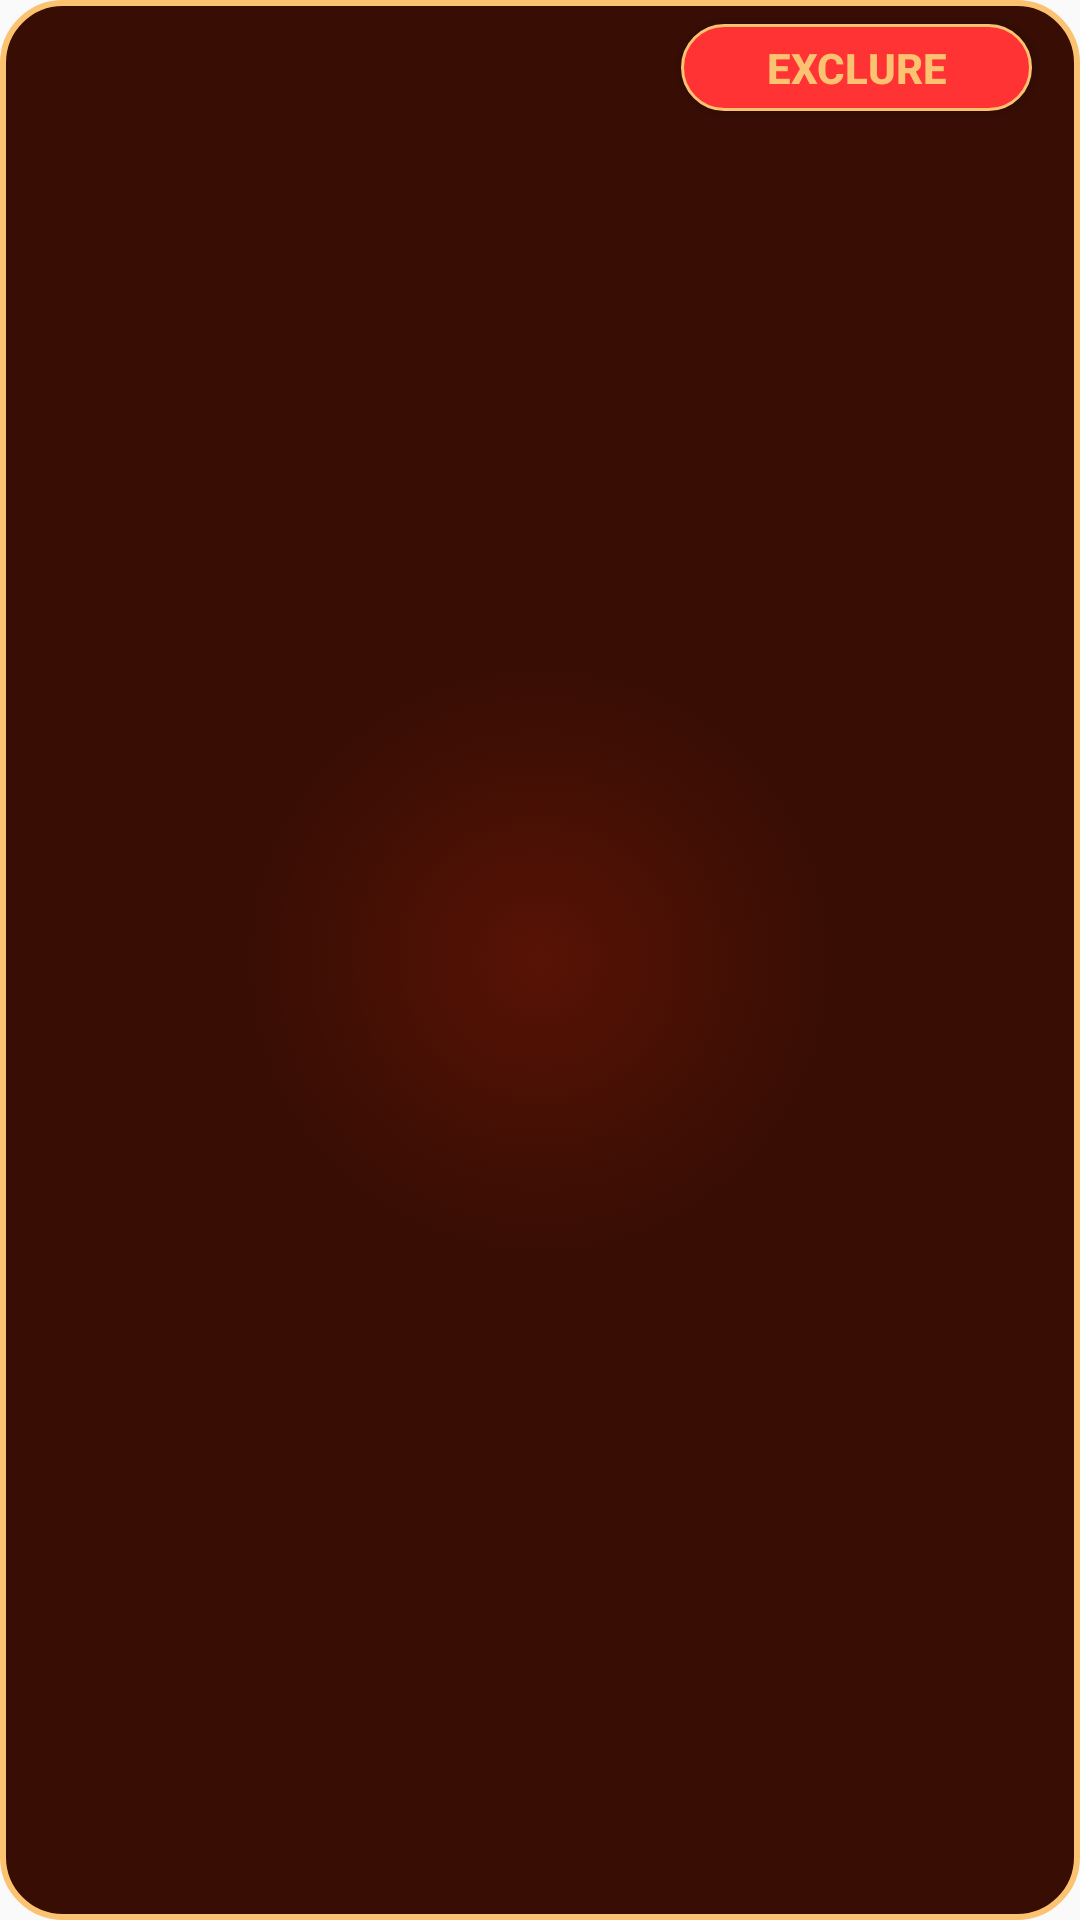

Layout XML and referenced resources for this Android screen:
<!-- AndroidManifest.xml: application theme Theme.AppCompat.Light.NoActionBar -->
<!-- res/layout/fragment_player_view_row.xml -->
<?xml version="1.0" encoding="utf-8"?>
<android.support.constraint.ConstraintLayout xmlns:android="http://schemas.android.com/apk/res/android"
                                             xmlns:app="http://schemas.android.com/apk/res-auto"
                                             xmlns:tools="http://schemas.android.com/tools"
                                             android:layout_width="match_parent"
                                             android:layout_height="wrap_content"
                                             tools:context=".PlayerViewRowFragment" android:id="@+id/recyclerLayout"
                                             android:background="@drawable/recycleritemshape"
                                             android:layout_marginLeft="10dp"
                                             android:layout_marginRight="10dp"
                                             android:layout_marginTop="2dp">
    <TextView
            android:layout_width="172dp"
            android:layout_height="wrap_content"
            android:id="@+id/lobbyPseudoText"
            android:textSize="24sp"
            android:textColor="@android:color/white"
            android:textAlignment="textStart" android:layout_marginBottom="8dp"
            app:layout_constraintBottom_toBottomOf="parent" android:layout_marginTop="8dp"
            app:layout_constraintTop_toTopOf="parent" app:layout_constraintVertical_bias="0.0"
            app:layout_constraintStart_toEndOf="@+id/imageMaster" android:layout_marginStart="8dp"/>
    <Button
            android:text="@string/exclure"
            android:layout_width="117dp"
            android:layout_height="29dp"
            android:id="@+id/kickButton" app:layout_constraintEnd_toEndOf="parent" android:layout_marginEnd="16dp"
            app:layout_constraintTop_toTopOf="parent"
            android:background="@drawable/buttonshapekick" android:textColor="@color/blanc_casse"
            android:textAlignment="center" android:textStyle="bold"
            android:layout_marginTop="8dp"/>
    <ImageView
            android:layout_width="32dp"
            android:layout_height="32dp"
            android:id="@+id/imageMaster" app:layout_constraintStart_toStartOf="parent"
            android:layout_marginStart="8dp" android:layout_marginTop="8dp" app:layout_constraintTop_toTopOf="parent"
            android:layout_marginBottom="8dp" app:layout_constraintBottom_toBottomOf="parent"
            android:contentDescription="@string/imagemaster"/>

</android.support.constraint.ConstraintLayout>
<!-- resources referenced by this layout -->
<resources>
  <color name="blanc_casse">#FBC272</color>
  <!-- drawable buttonshapekick (drawable-v21) -->
  <?xml version="1.0" encoding="utf-8"?>
      <shape xmlns:android="http://schemas.android.com/apk/res/android" android:shape="rectangle">
      <corners android:radius="15dp"/>
      <solid
              android:color="#FF3333"/>
  
      <padding
              android:left="10dp"
              android:right="10dp"/>
      <size android:width="240dp"
            android:height="50dp"/>
      <stroke
              android:width="1dp"
              android:color="@color/blanc_casse"></stroke>
  
  </shape>
  <!-- drawable recycleritemshape (drawable) -->
  <?xml version="1.0" encoding="utf-8"?>
  <selector xmlns:android="http://schemas.android.com/apk/res/android">
      <item>
          <shape xmlns:android="http://schemas.android.com/apk/res/android">
              <solid android:color="@color/colorBackground"/>
              <gradient
                      android:type="radial"
                      android:gradientRadius="600"
                      android:startColor="@color/colorBackground"
                      android:centerColor="@color/colorDarkerBackground"
                      android:centerX="50%"
                      android:centerY="50%"
                      android:endColor="@color/colorDarkerBackground"
              />
              <stroke android:width="2dp" android:color="@color/blanc_casse" />
              <corners android:radius="20dp"/>
              <padding android:left="0dp" android:top="0dp" android:right="0dp" android:bottom="0dp" />
          </shape>
      </item>
  </selector>
  <string name="exclure">Exclure</string>
  <string name="imagemaster">imageMaster</string>
  <color name="colorBackground">#581305</color>
  <color name="colorDarkerBackground">#370D04</color>
</resources>
